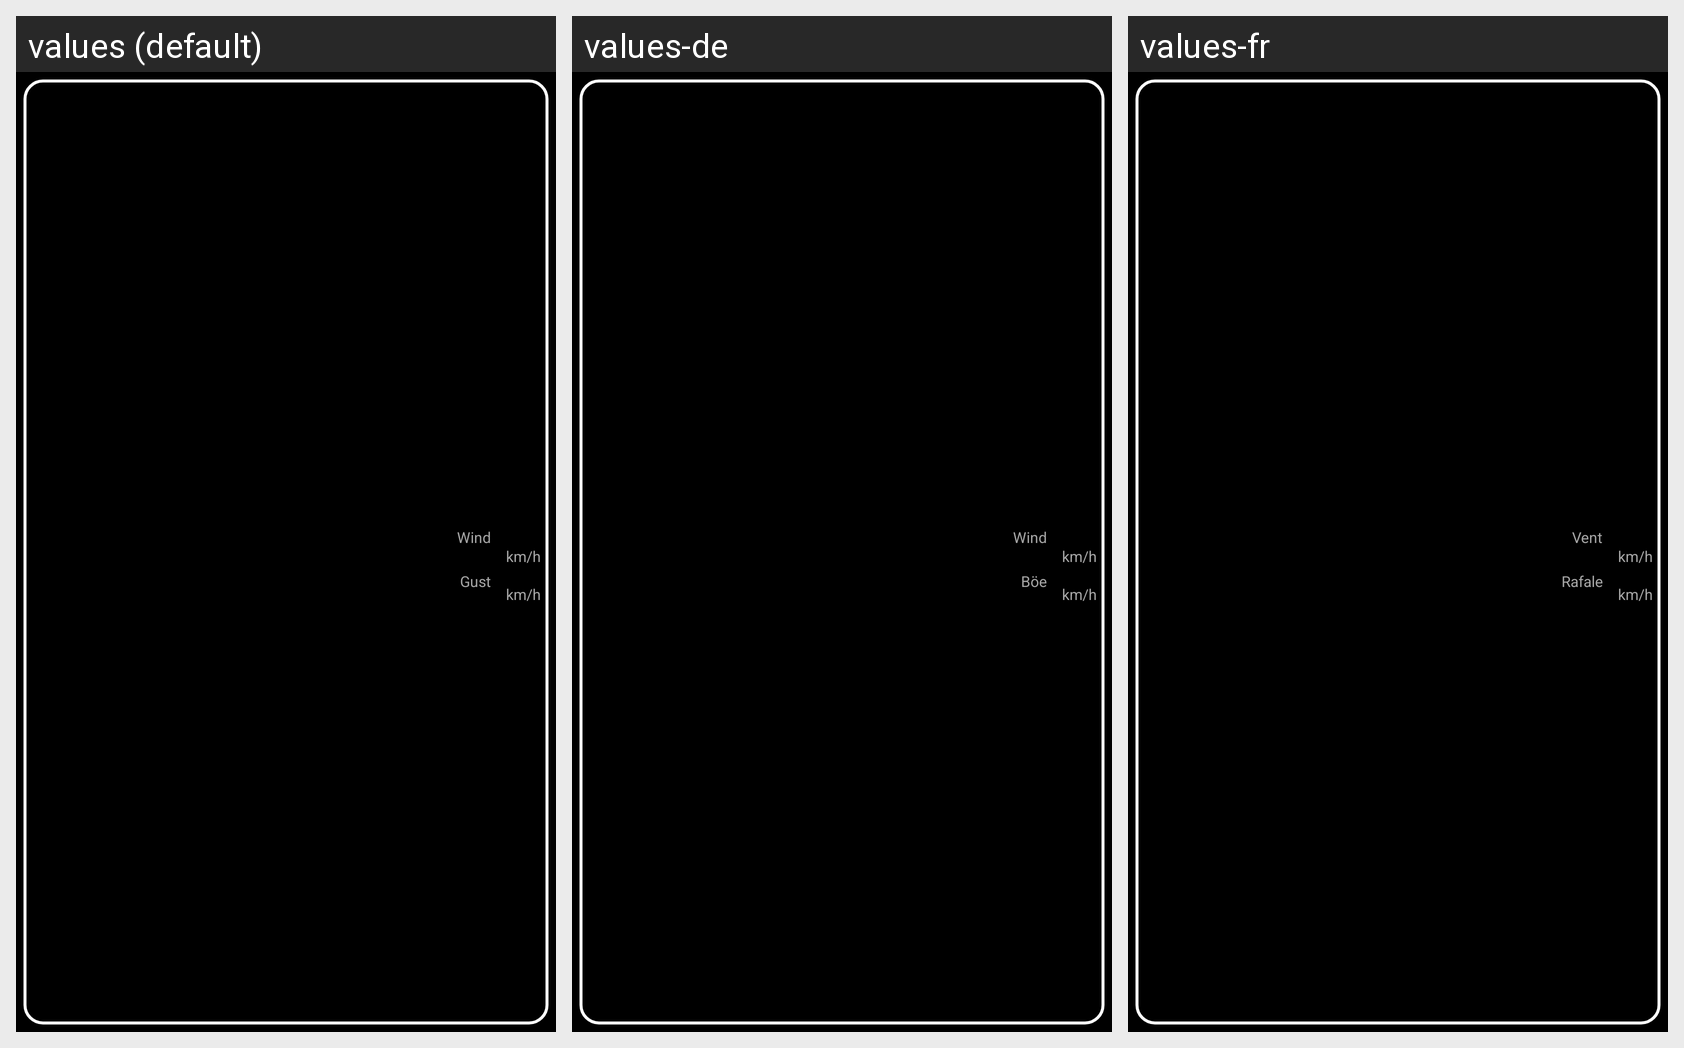

This grid shows one Android layout under several languages. Give, for every string resource on the screen, its name, the default text and each shown locale's text.
Android screen res/layout/widget_station.xml rendered under 3 locales, left to right: values (default), values-de, values-fr. Device: Nexus 5 (rendered at 1080×1920; each locale shown at half size, 540×960, under a caption strip naming it); theme android:Theme.NoTitleBar.
Strings drawn on this screen, with the default value and each locale's value (text and hints the layout hard-codes, and strings that could not be matched under every locale, appear in the picture but are not listed):

wind_last_title
  values: Wind
  values-de: Wind
  values-fr: Vent

kmh_unit
  values: km/h
  values-de: km/h
  values-fr: km/h

wind_max_label
  values: Gust
  values-de: Böe
  values-fr: Rafale
